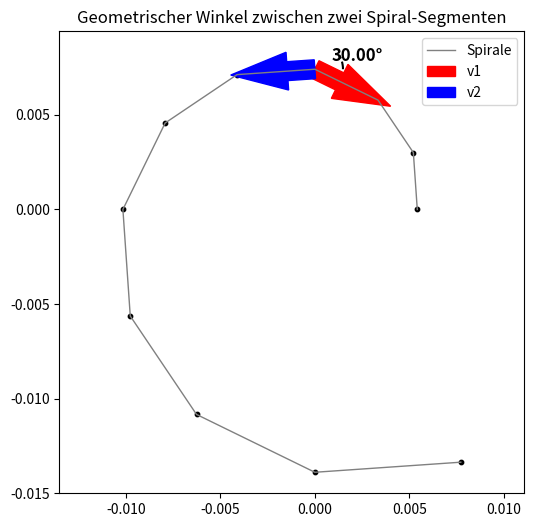

The matplotlib source for this figure:
import numpy as np
import matplotlib.pyplot as plt

def visualize_spiral_segment_angle(a=0.0024, b=0.2, Delta_theta=np.deg2rad(30), i_segment=2):
    """
    Zeigt zwei benachbarte Segmente (Vektoren) auf der logarithmischen Spirale
    und visualisiert ihren geometrischen Winkel.
    """
    # Spiralpunkte
    N = 10
    thetas = np.linspace(0, (N)*Delta_theta, N+1)
    rc = 0.5 * a * (np.exp(2*np.pi*b) + 1.0) * np.exp(b * thetas)
    x = rc * np.cos(thetas)
    y = rc * np.sin(thetas)
    
    # Segmentvektoren
    v1 = np.array([x[i_segment+1]-x[i_segment], y[i_segment+1]-y[i_segment]])
    v2 = np.array([x[i_segment+2]-x[i_segment+1], y[i_segment+2]-y[i_segment+1]])
    
    # Winkel zwischen den Vektoren
    cos_phi = np.dot(v1, v2) / (np.linalg.norm(v1)*np.linalg.norm(v2))
    cos_phi = np.clip(cos_phi, -1, 1)
    phi = np.arccos(cos_phi)
    
    # Plot
    plt.figure(figsize=(6,6))
    plt.plot(x, y, 'gray', lw=1, label='Spirale')
    plt.scatter(x, y, s=10, color='black')
    
    # Startpunkt für beide Vektoren
    P = np.array([x[i_segment+1], y[i_segment+1]])
    
    # Normierte Richtungen für Zeichnung
    v1u = v1 / np.linalg.norm(v1)
    v2u = v2 / np.linalg.norm(v2)
    scale = np.linalg.norm(v1) * 1.2
    
    # Zeichne Vektoren
    plt.arrow(P[0], P[1], -v1u[0]*scale, -v1u[1]*scale, 
              head_width=0.002, color='r', length_includes_head=True, label='v1')
    plt.arrow(P[0], P[1], v2u[0]*scale, v2u[1]*scale, 
              head_width=0.002, color='b', length_includes_head=True, label='v2')
    
    # Kleiner Bogen zur Winkelanzeige
    angle_points = np.linspace(0, phi, 50)
    r = np.linalg.norm(v1)*0.4
    arc_x = P[0] + r*np.cos(angle_points)
    arc_y = P[1] + r*np.sin(angle_points)
    plt.plot(arc_x, arc_y, 'k--')
    plt.text(P[0]+r*0.6, P[1]+r*0.3, f"{np.degrees(phi):.2f}°", fontsize=12, weight='bold')
    
    plt.axis('equal')
    plt.title("Geometrischer Winkel zwischen zwei Spiral-Segmenten")
    plt.legend()
    plt.show()

# Beispielaufruf
visualize_spiral_segment_angle()

